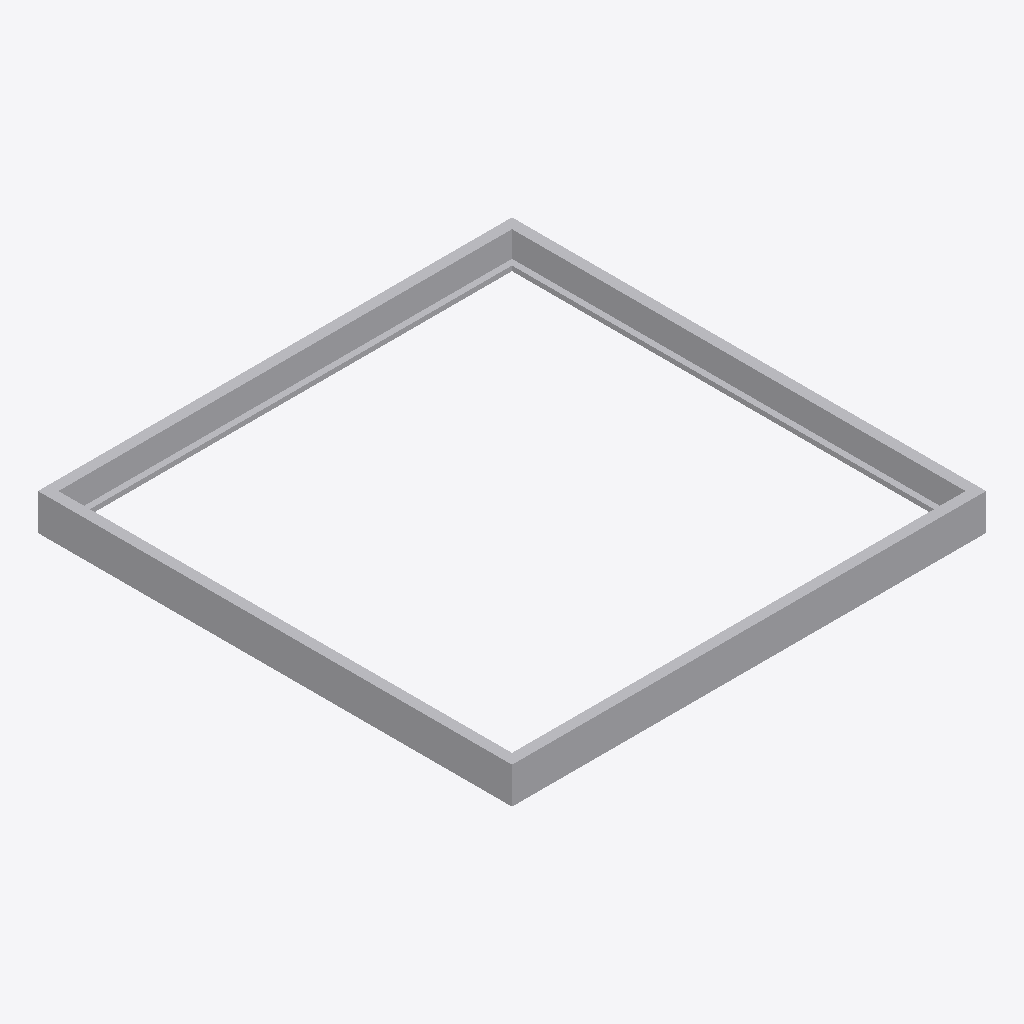
Isometric view of an IFC building model (IFC-SPF (STEP), schema IFC4, length unit millimetre), seen from the south-west, elements coloured by IFC class: 1 other element (light grey).
Extent 2.0 m × 2.0 m × 0.1 m (x, y, z). Storeys (1): Storey at 0.00 m. Elements (1): 1 IfcBuildingElementProxy.

HEADER;
FILE_DESCRIPTION(('ViewDefinition [CoordinationView]'),'2;1');
FILE_NAME('','2026-05-09T23:41:37',(''),(''),'IfcOpenShell 0.8.4-e8eb5e4','IfcOpenShell 0.8.4-e8eb5e4','');
FILE_SCHEMA(('IFC4'));
ENDSEC;
DATA;
#1=IFCPROJECT('17S87sETj0nhSUY_NkaDFg',$,'Unnamed Project',$,$,$,$,(#11),#6);
#18=IFCBUILDINGSTOREY('1X7LmobZDAYfT8eTM1awQt',$,'Storey',$,$,#17,$,$,$,$);
#90=IFCBUILDINGELEMENTPROXY('2ugeUf_zj8LwEBMsDLT1_4',$,'closed_rect_channel',$,$,#88,#89,$,$);
ENDSEC;
